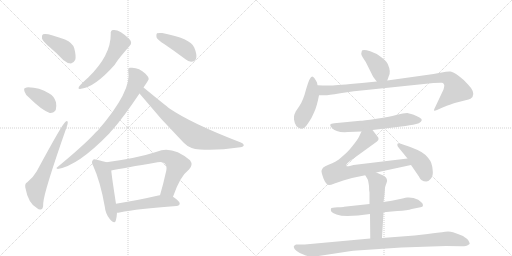
t = 0.00 s
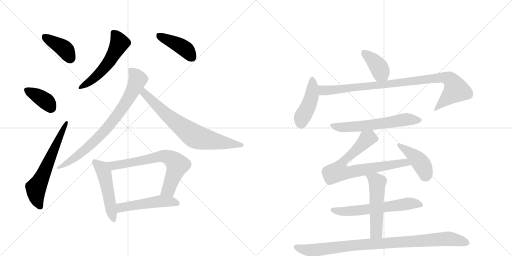
t = 2.78 s
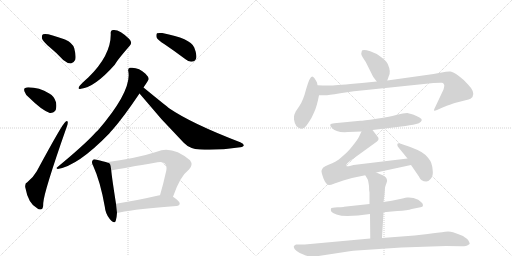
t = 5.55 s
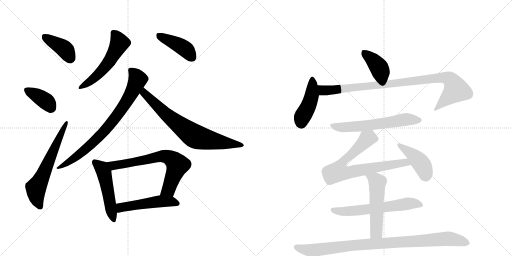
t = 8.33 s
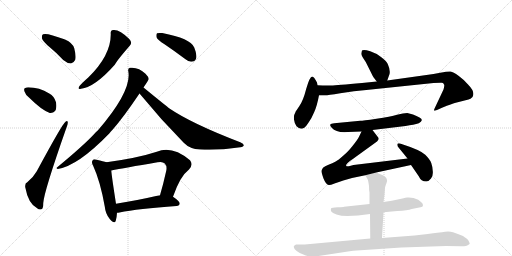
t = 11.10 s
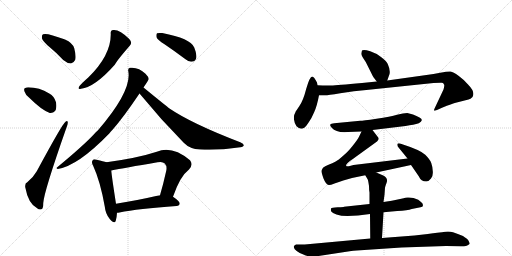
t = 13.88 s

The animated SVG that drew these frames (rendered in a browser with its animation timeline set to each time). Animation: 19 CSS @keyframes rules; one cycle of 13.88 s.

<svg version="1.1" viewBox="0 0 2048 1024" xmlns="http://www.w3.org/2000/svg">
  <g stroke="lightgray" stroke-dasharray="1,1" stroke-width="1" transform="scale(4, 4)">
    <line x1="0" y1="0" x2="256" y2="256"></line>
    <line x1="256" y1="0" x2="0" y2="256"></line>
    <line x1="128" y1="0" x2="128" y2="256"></line>
    <line x1="0" y1="128" x2="256" y2="128"></line>
    <line x1="256" y1="0" x2="512" y2="256"></line>
    <line x1="512" y1="0" x2="256" y2="256"></line>
    <line x1="384" y1="0" x2="384" y2="256"></line>
    <line x1="256" y1="128" x2="512" y2="128"></line>
  </g>
<g transform="scale(1, -1) translate(0, -850)">
   <style type="text/css">
    @keyframes keyframes0 {
      from {
       stroke: black;
       stroke-dashoffset: 399;
       stroke-width: 128;
       }
       56% {
       animation-timing-function: step-end;
       stroke: black;
       stroke-dashoffset: 0;
       stroke-width: 128;
       }
       to {
       stroke: black;
       stroke-width: 1024;
       }
       }
       #make-me-a-hanzi-animation-0 {
         animation: keyframes0 0.574707s both;
         animation-delay: 0.000000s;
         animation-timing-function: linear;
       }
    @keyframes keyframes1 {
      from {
       stroke: black;
       stroke-dashoffset: 374;
       stroke-width: 128;
       }
       55% {
       animation-timing-function: step-end;
       stroke: black;
       stroke-dashoffset: 0;
       stroke-width: 128;
       }
       to {
       stroke: black;
       stroke-width: 1024;
       }
       }
       #make-me-a-hanzi-animation-1 {
         animation: keyframes1 0.554362s both;
         animation-delay: 0.574707s;
         animation-timing-function: linear;
       }
    @keyframes keyframes2 {
      from {
       stroke: black;
       stroke-dashoffset: 621;
       stroke-width: 128;
       }
       67% {
       animation-timing-function: step-end;
       stroke: black;
       stroke-dashoffset: 0;
       stroke-width: 128;
       }
       to {
       stroke: black;
       stroke-width: 1024;
       }
       }
       #make-me-a-hanzi-animation-2 {
         animation: keyframes2 0.755371s both;
         animation-delay: 1.129069s;
         animation-timing-function: linear;
       }
    @keyframes keyframes3 {
      from {
       stroke: black;
       stroke-dashoffset: 537;
       stroke-width: 128;
       }
       64% {
       animation-timing-function: step-end;
       stroke: black;
       stroke-dashoffset: 0;
       stroke-width: 128;
       }
       to {
       stroke: black;
       stroke-width: 1024;
       }
       }
       #make-me-a-hanzi-animation-3 {
         animation: keyframes3 0.687012s both;
         animation-delay: 1.884440s;
         animation-timing-function: linear;
       }
    @keyframes keyframes4 {
      from {
       stroke: black;
       stroke-dashoffset: 421;
       stroke-width: 128;
       }
       58% {
       animation-timing-function: step-end;
       stroke: black;
       stroke-dashoffset: 0;
       stroke-width: 128;
       }
       to {
       stroke: black;
       stroke-width: 1024;
       }
       }
       #make-me-a-hanzi-animation-4 {
         animation: keyframes4 0.592611s both;
         animation-delay: 2.571452s;
         animation-timing-function: linear;
       }
    @keyframes keyframes5 {
      from {
       stroke: black;
       stroke-dashoffset: 784;
       stroke-width: 128;
       }
       72% {
       animation-timing-function: step-end;
       stroke: black;
       stroke-dashoffset: 0;
       stroke-width: 128;
       }
       to {
       stroke: black;
       stroke-width: 1024;
       }
       }
       #make-me-a-hanzi-animation-5 {
         animation: keyframes5 0.888021s both;
         animation-delay: 3.164062s;
         animation-timing-function: linear;
       }
    @keyframes keyframes6 {
      from {
       stroke: black;
       stroke-dashoffset: 724;
       stroke-width: 128;
       }
       70% {
       animation-timing-function: step-end;
       stroke: black;
       stroke-dashoffset: 0;
       stroke-width: 128;
       }
       to {
       stroke: black;
       stroke-width: 1024;
       }
       }
       #make-me-a-hanzi-animation-6 {
         animation: keyframes6 0.839193s both;
         animation-delay: 4.052083s;
         animation-timing-function: linear;
       }
    @keyframes keyframes7 {
      from {
       stroke: black;
       stroke-dashoffset: 501;
       stroke-width: 128;
       }
       62% {
       animation-timing-function: step-end;
       stroke: black;
       stroke-dashoffset: 0;
       stroke-width: 128;
       }
       to {
       stroke: black;
       stroke-width: 1024;
       }
       }
       #make-me-a-hanzi-animation-7 {
         animation: keyframes7 0.657715s both;
         animation-delay: 4.891276s;
         animation-timing-function: linear;
       }
    @keyframes keyframes8 {
      from {
       stroke: black;
       stroke-dashoffset: 686;
       stroke-width: 128;
       }
       69% {
       animation-timing-function: step-end;
       stroke: black;
       stroke-dashoffset: 0;
       stroke-width: 128;
       }
       to {
       stroke: black;
       stroke-width: 1024;
       }
       }
       #make-me-a-hanzi-animation-8 {
         animation: keyframes8 0.808268s both;
         animation-delay: 5.548991s;
         animation-timing-function: linear;
       }
    @keyframes keyframes9 {
      from {
       stroke: black;
       stroke-dashoffset: 504;
       stroke-width: 128;
       }
       62% {
       animation-timing-function: step-end;
       stroke: black;
       stroke-dashoffset: 0;
       stroke-width: 128;
       }
       to {
       stroke: black;
       stroke-width: 1024;
       }
       }
       #make-me-a-hanzi-animation-9 {
         animation: keyframes9 0.660156s both;
         animation-delay: 6.357259s;
         animation-timing-function: linear;
       }
    @keyframes keyframes10 {
      from {
       stroke: black;
       stroke-dashoffset: 392;
       stroke-width: 128;
       }
       56% {
       animation-timing-function: step-end;
       stroke: black;
       stroke-dashoffset: 0;
       stroke-width: 128;
       }
       to {
       stroke: black;
       stroke-width: 1024;
       }
       }
       #make-me-a-hanzi-animation-10 {
         animation: keyframes10 0.569010s both;
         animation-delay: 7.017415s;
         animation-timing-function: linear;
       }
    @keyframes keyframes11 {
      from {
       stroke: black;
       stroke-dashoffset: 444;
       stroke-width: 128;
       }
       59% {
       animation-timing-function: step-end;
       stroke: black;
       stroke-dashoffset: 0;
       stroke-width: 128;
       }
       to {
       stroke: black;
       stroke-width: 1024;
       }
       }
       #make-me-a-hanzi-animation-11 {
         animation: keyframes11 0.611328s both;
         animation-delay: 7.586426s;
         animation-timing-function: linear;
       }
    @keyframes keyframes12 {
      from {
       stroke: black;
       stroke-dashoffset: 952;
       stroke-width: 128;
       }
       76% {
       animation-timing-function: step-end;
       stroke: black;
       stroke-dashoffset: 0;
       stroke-width: 128;
       }
       to {
       stroke: black;
       stroke-width: 1024;
       }
       }
       #make-me-a-hanzi-animation-12 {
         animation: keyframes12 1.024740s both;
         animation-delay: 8.197754s;
         animation-timing-function: linear;
       }
    @keyframes keyframes13 {
      from {
       stroke: black;
       stroke-dashoffset: 610;
       stroke-width: 128;
       }
       67% {
       animation-timing-function: step-end;
       stroke: black;
       stroke-dashoffset: 0;
       stroke-width: 128;
       }
       to {
       stroke: black;
       stroke-width: 1024;
       }
       }
       #make-me-a-hanzi-animation-13 {
         animation: keyframes13 0.746419s both;
         animation-delay: 9.222493s;
         animation-timing-function: linear;
       }
    @keyframes keyframes14 {
      from {
       stroke: black;
       stroke-dashoffset: 755;
       stroke-width: 128;
       }
       71% {
       animation-timing-function: step-end;
       stroke: black;
       stroke-dashoffset: 0;
       stroke-width: 128;
       }
       to {
       stroke: black;
       stroke-width: 1024;
       }
       }
       #make-me-a-hanzi-animation-14 {
         animation: keyframes14 0.864421s both;
         animation-delay: 9.968913s;
         animation-timing-function: linear;
       }
    @keyframes keyframes15 {
      from {
       stroke: black;
       stroke-dashoffset: 426;
       stroke-width: 128;
       }
       58% {
       animation-timing-function: step-end;
       stroke: black;
       stroke-dashoffset: 0;
       stroke-width: 128;
       }
       to {
       stroke: black;
       stroke-width: 1024;
       }
       }
       #make-me-a-hanzi-animation-15 {
         animation: keyframes15 0.596680s both;
         animation-delay: 10.833333s;
         animation-timing-function: linear;
       }
    @keyframes keyframes16 {
      from {
       stroke: black;
       stroke-dashoffset: 610;
       stroke-width: 128;
       }
       67% {
       animation-timing-function: step-end;
       stroke: black;
       stroke-dashoffset: 0;
       stroke-width: 128;
       }
       to {
       stroke: black;
       stroke-width: 1024;
       }
       }
       #make-me-a-hanzi-animation-16 {
         animation: keyframes16 0.746419s both;
         animation-delay: 11.430013s;
         animation-timing-function: linear;
       }
    @keyframes keyframes17 {
      from {
       stroke: black;
       stroke-dashoffset: 528;
       stroke-width: 128;
       }
       63% {
       animation-timing-function: step-end;
       stroke: black;
       stroke-dashoffset: 0;
       stroke-width: 128;
       }
       to {
       stroke: black;
       stroke-width: 1024;
       }
       }
       #make-me-a-hanzi-animation-17 {
         animation: keyframes17 0.679688s both;
         animation-delay: 12.176432s;
         animation-timing-function: linear;
       }
    @keyframes keyframes18 {
      from {
       stroke: black;
       stroke-dashoffset: 946;
       stroke-width: 128;
       }
       75% {
       animation-timing-function: step-end;
       stroke: black;
       stroke-dashoffset: 0;
       stroke-width: 128;
       }
       to {
       stroke: black;
       stroke-width: 1024;
       }
       }
       #make-me-a-hanzi-animation-18 {
         animation: keyframes18 1.019857s both;
         animation-delay: 12.856120s;
         animation-timing-function: linear;
       }
</style>
<path d="M 199 661 Q 226 639 253 610 Q 268 597 284 596 Q 294 597 301 611 Q 305 626 297 657 Q 291 678 260 692 Q 187 720 172 713 Q 166 709 168 696 Q 172 684 199 661 Z" fill="lightgray"></path> 
<path d="M 117 459 Q 165 411 199 398 Q 215 397 223 410 Q 227 423 224 441 Q 217 465 197 476 Q 157 501 113 501 Q 106 501 101 498 Q 94 497 98 484 Q 101 472 117 459 Z" fill="lightgray"></path> 
<path d="M 109 121 Q 99 117 101 101 Q 113 34 150 16 Q 156 10 166 13 Q 173 14 173 38 Q 176 84 266 340 Q 272 355 271 361 Q 270 370 262 363 Q 250 356 147 165 Q 135 143 109 121 Z" fill="lightgray"></path> 
<path d="M 443 714 Q 444 629 353 540 Q 329 519 318 506 Q 308 491 324 495 Q 379 501 459 591 Q 466 606 519 667 Q 531 679 517 694 Q 478 733 453 730 Q 441 729 443 714 Z" fill="lightgray"></path> 
<path d="M 658 673 Q 698 646 742 613 Q 755 601 771 604 Q 781 605 785 618 Q 788 633 777 660 Q 762 697 649 718 Q 633 719 628 717 Q 624 713 626 701 Q 630 691 658 673 Z" fill="lightgray"></path> 
<path d="M 574 500 Q 595 531 595 534 Q 594 543 582 555 Q 554 583 520 579 Q 511 578 513 566 Q 529 488 392 329 Q 383 322 375 312 Q 333 267 229 181 Q 222 177 231 174 Q 312 187 437 316 Q 443 325 451 332 Q 494 381 558 476 L 574 500 Z" fill="lightgray"></path> 
<path d="M 558 476 Q 642 373 735 279 Q 759 254 800 252 Q 875 248 953 260 Q 972 261 975 268 Q 976 275 961 281 Q 766 356 678 416 Q 666 425 574 500 C 551 519 539 499 558 476 Z" fill="lightgray"></path> 
<path d="M 426 201 Q 414 205 387 211 Q 374 215 371 209 Q 364 202 373 186 Q 401 125 419 24 Q 422 -6 439 -26 Q 458 -48 463 -33 Q 467 -20 468 -1 L 464 35 Q 448 137 445 168 C 442 196 442 196 426 201 Z" fill="lightgray"></path> 
<path d="M 692 63 Q 720 145 756 172 Q 774 191 760 209 Q 688 269 627 243 Q 551 218 426 201 C 396 197 416 162 445 168 Q 496 178 630 201 Q 651 205 659 196 Q 669 186 665 167 Q 653 113 640 69 C 632 40 682 35 692 63 Z" fill="lightgray"></path> 
<path d="M 468 -1 Q 472 -1 478 0 Q 551 15 706 26 Q 718 27 719 36 Q 719 45 692 63 L 640 69 Q 639 69 638 69 Q 542 47 464 35 C 434 30 438 -4 468 -1 Z" fill="lightgray"></path> 
<path d="M 1549 528 L 1555 545 Q 1565 563 1551 594 Q 1546 606 1524 622 Q 1508 636 1481 645 Q 1454 654 1448 648 Q 1446 642 1445 635 Q 1445 628 1463 602 L 1486 556 Q 1490 545 1507 524 C 1526 501 1539 500 1549 528 Z" fill="lightgray"></path> 
<path d="M 1270 509 L 1268 520 Q 1256 544 1249 544 Q 1239 544 1225 495 Q 1212 445 1197 425 Q 1183 405 1182 402 Q 1181 398 1178 393 Q 1175 388 1176 372 Q 1178 355 1186 345 Q 1201 329 1217 339 Q 1223 343 1235 361 Q 1247 378 1257 402 Q 1268 426 1276 469 L 1270 509 Z" fill="lightgray"></path> 
<path d="M 1507 524 L 1448 518 Q 1347 509 1325 508 Q 1303 507 1270 509 C 1240 510 1246 469 1276 469 L 1301 469 Q 1304 468 1361 477 Q 1418 486 1465 490 L 1734 518 Q 1762 520 1768 519 Q 1774 518 1776 512 Q 1779 510 1774 492 L 1742 424 Q 1735 410 1736 408 Q 1738 406 1748 410 L 1768 419 Q 1811 436 1819 438 L 1874 452 Q 1882 454 1890 462 Q 1902 482 1873 511 Q 1855 532 1834 547 Q 1813 562 1802 564 Q 1791 565 1761 559 Q 1731 553 1713 551 L 1549 528 L 1507 524 Z" fill="lightgray"></path> 
<path d="M 1490 330 L 1622 346 Q 1656 351 1675 357 Q 1686 364 1687 369 Q 1689 373 1678 380 Q 1667 387 1652 392 L 1629 398 Q 1614 398 1588 391 Q 1563 383 1506 375 Q 1450 367 1441 367 L 1337 357 Q 1323 355 1321 352 Q 1319 347 1327 339 Q 1345 318 1392 322 L 1446 324 L 1490 330 Z" fill="lightgray"></path> 
<path d="M 1505 160 L 1644 190 C 1673 196 1660 220 1630 216 L 1414 190 L 1403 187 Q 1388 183 1385 186 Q 1379 193 1414 216 L 1508 284 Q 1520 294 1509 305 L 1490 330 C 1472 354 1459 351 1446 324 L 1436 303 Q 1430 291 1410 266 Q 1390 241 1376 230 Q 1352 208 1341 203 Q 1330 197 1314 191 Q 1299 185 1292 179 Q 1287 172 1286 167 Q 1285 161 1294 136 Q 1304 111 1315 110 Q 1320 109 1338 116 Q 1356 123 1373 128 L 1408 138 L 1461 149 L 1505 160 Z" fill="lightgray"></path> 
<path d="M 1644 190 L 1675 145 Q 1684 124 1705 124 Q 1716 125 1724 136 Q 1733 147 1731 166 Q 1730 184 1725 198 Q 1721 211 1701 231 Q 1681 250 1609 273 Q 1592 279 1590 275 Q 1588 270 1591 264 L 1630 216 L 1644 190 Z" fill="lightgray"></path> 
<path d="M 1534 1 L 1589 6 Q 1631 8 1647 14 L 1682 21 Q 1692 22 1692 29 Q 1692 36 1684 42 L 1673 51 Q 1650 62 1629 60 Q 1626 60 1605 55 L 1567 47 L 1534 42 L 1478 34 L 1376 23 Q 1376 22 1351 21 Q 1326 20 1324 16 Q 1322 10 1325 4 Q 1329 -2 1346 -8 Q 1363 -14 1390 -14 L 1432 -12 L 1480 -6 L 1534 1 Z" fill="lightgray"></path> 
<path d="M 1528 -102 L 1534 1 L 1534 42 L 1538 71 L 1540 99 Q 1540 102 1546 118 Q 1554 138 1533 148 L 1505 160 C 1477 172 1446 175 1461 149 L 1471 132 Q 1473 127 1476 106 Q 1476 88 1478 80 L 1478 34 L 1480 -6 L 1481 -104 C 1481 -134 1526 -132 1528 -102 Z" fill="lightgray"></path> 
<path d="M 1248 -178 L 1405 -154 Q 1411 -153 1427 -152 L 1606 -140 L 1784 -134 Q 1841 -134 1852 -135 Q 1863 -136 1871 -131 Q 1879 -127 1879 -124 Q 1879 -122 1873 -111 Q 1870 -106 1852 -94 Q 1831 -85 1812 -79 Q 1794 -73 1768 -79 Q 1758 -79 1711 -86 L 1658 -92 L 1528 -102 L 1481 -104 L 1219 -128 L 1184 -128 Q 1176 -132 1175 -136 Q 1175 -140 1179 -147 Q 1187 -156 1199 -162 Q 1236 -178 1248 -178 Z" fill="lightgray"></path> 
      <clipPath id="make-me-a-hanzi-clip-0">
      <path d="M 199 661 Q 226 639 253 610 Q 268 597 284 596 Q 294 597 301 611 Q 305 626 297 657 Q 291 678 260 692 Q 187 720 172 713 Q 166 709 168 696 Q 172 684 199 661 Z" fill="lightgray"></path>
      </clipPath>
      <path clip-path="url(#make-me-a-hanzi-clip-0)" d="M 177 705 L 261 651 L 282 613 " fill="none" id="make-me-a-hanzi-animation-0" stroke-dasharray="271 542" stroke-linecap="round"></path>

      <clipPath id="make-me-a-hanzi-clip-1">
      <path d="M 117 459 Q 165 411 199 398 Q 215 397 223 410 Q 227 423 224 441 Q 217 465 197 476 Q 157 501 113 501 Q 106 501 101 498 Q 94 497 98 484 Q 101 472 117 459 Z" fill="lightgray"></path>
      </clipPath>
      <path clip-path="url(#make-me-a-hanzi-clip-1)" d="M 110 489 L 174 452 L 193 436 L 202 419 " fill="none" id="make-me-a-hanzi-animation-1" stroke-dasharray="246 492" stroke-linecap="round"></path>

      <clipPath id="make-me-a-hanzi-clip-2">
      <path d="M 109 121 Q 99 117 101 101 Q 113 34 150 16 Q 156 10 166 13 Q 173 14 173 38 Q 176 84 266 340 Q 272 355 271 361 Q 270 370 262 363 Q 250 356 147 165 Q 135 143 109 121 Z" fill="lightgray"></path>
      </clipPath>
      <path clip-path="url(#make-me-a-hanzi-clip-2)" d="M 161 23 L 145 62 L 143 97 L 167 138 L 265 357 " fill="none" id="make-me-a-hanzi-animation-2" stroke-dasharray="493 986" stroke-linecap="round"></path>

      <clipPath id="make-me-a-hanzi-clip-3">
      <path d="M 443 714 Q 444 629 353 540 Q 329 519 318 506 Q 308 491 324 495 Q 379 501 459 591 Q 466 606 519 667 Q 531 679 517 694 Q 478 733 453 730 Q 441 729 443 714 Z" fill="lightgray"></path>
      </clipPath>
      <path clip-path="url(#make-me-a-hanzi-clip-3)" d="M 454 718 L 478 678 L 456 635 L 398 557 L 327 504 " fill="none" id="make-me-a-hanzi-animation-3" stroke-dasharray="409 818" stroke-linecap="round"></path>

      <clipPath id="make-me-a-hanzi-clip-4">
      <path d="M 658 673 Q 698 646 742 613 Q 755 601 771 604 Q 781 605 785 618 Q 788 633 777 660 Q 762 697 649 718 Q 633 719 628 717 Q 624 713 626 701 Q 630 691 658 673 Z" fill="lightgray"></path>
      </clipPath>
      <path clip-path="url(#make-me-a-hanzi-clip-4)" d="M 633 711 L 734 659 L 768 621 " fill="none" id="make-me-a-hanzi-animation-4" stroke-dasharray="293 586" stroke-linecap="round"></path>

      <clipPath id="make-me-a-hanzi-clip-5">
      <path d="M 574 500 Q 595 531 595 534 Q 594 543 582 555 Q 554 583 520 579 Q 511 578 513 566 Q 529 488 392 329 Q 383 322 375 312 Q 333 267 229 181 Q 222 177 231 174 Q 312 187 437 316 Q 443 325 451 332 Q 494 381 558 476 L 574 500 Z" fill="lightgray"></path>
      </clipPath>
      <path clip-path="url(#make-me-a-hanzi-clip-5)" d="M 527 567 L 551 533 L 521 468 L 469 389 L 415 323 L 345 255 L 296 216 L 245 185 L 238 186 L 235 179 " fill="none" id="make-me-a-hanzi-animation-5" stroke-dasharray="656 1312" stroke-linecap="round"></path>

      <clipPath id="make-me-a-hanzi-clip-6">
      <path d="M 558 476 Q 642 373 735 279 Q 759 254 800 252 Q 875 248 953 260 Q 972 261 975 268 Q 976 275 961 281 Q 766 356 678 416 Q 666 425 574 500 C 551 519 539 499 558 476 Z" fill="lightgray"></path>
      </clipPath>
      <path clip-path="url(#make-me-a-hanzi-clip-6)" d="M 580 487 L 578 477 L 585 468 L 652 403 L 776 307 L 852 286 L 968 269 " fill="none" id="make-me-a-hanzi-animation-6" stroke-dasharray="596 1192" stroke-linecap="round"></path>

      <clipPath id="make-me-a-hanzi-clip-7">
      <path d="M 426 201 Q 414 205 387 211 Q 374 215 371 209 Q 364 202 373 186 Q 401 125 419 24 Q 422 -6 439 -26 Q 458 -48 463 -33 Q 467 -20 468 -1 L 464 35 Q 448 137 445 168 C 442 196 442 196 426 201 Z" fill="lightgray"></path>
      </clipPath>
      <path clip-path="url(#make-me-a-hanzi-clip-7)" d="M 380 201 L 404 181 L 416 160 L 452 -26 " fill="none" id="make-me-a-hanzi-animation-7" stroke-dasharray="373 746" stroke-linecap="round"></path>

      <clipPath id="make-me-a-hanzi-clip-8">
      <path d="M 692 63 Q 720 145 756 172 Q 774 191 760 209 Q 688 269 627 243 Q 551 218 426 201 C 396 197 416 162 445 168 Q 496 178 630 201 Q 651 205 659 196 Q 669 186 665 167 Q 653 113 640 69 C 632 40 682 35 692 63 Z" fill="lightgray"></path>
      </clipPath>
      <path clip-path="url(#make-me-a-hanzi-clip-8)" d="M 436 199 L 446 190 L 467 189 L 652 226 L 683 217 L 710 190 L 674 92 L 647 74 " fill="none" id="make-me-a-hanzi-animation-8" stroke-dasharray="558 1116" stroke-linecap="round"></path>

      <clipPath id="make-me-a-hanzi-clip-9">
      <path d="M 468 -1 Q 472 -1 478 0 Q 551 15 706 26 Q 718 27 719 36 Q 719 45 692 63 L 640 69 Q 639 69 638 69 Q 542 47 464 35 C 434 30 438 -4 468 -1 Z" fill="lightgray"></path>
      </clipPath>
      <path clip-path="url(#make-me-a-hanzi-clip-9)" d="M 472 6 L 487 21 L 639 45 L 683 45 L 710 36 " fill="none" id="make-me-a-hanzi-animation-9" stroke-dasharray="376 752" stroke-linecap="round"></path>

      <clipPath id="make-me-a-hanzi-clip-10">
      <path d="M 1549 528 L 1555 545 Q 1565 563 1551 594 Q 1546 606 1524 622 Q 1508 636 1481 645 Q 1454 654 1448 648 Q 1446 642 1445 635 Q 1445 628 1463 602 L 1486 556 Q 1490 545 1507 524 C 1526 501 1539 500 1549 528 Z" fill="lightgray"></path>
      </clipPath>
      <path clip-path="url(#make-me-a-hanzi-clip-10)" d="M 1455 640 L 1515 582 L 1541 536 " fill="none" id="make-me-a-hanzi-animation-10" stroke-dasharray="264 528" stroke-linecap="round"></path>

      <clipPath id="make-me-a-hanzi-clip-11">
      <path d="M 1270 509 L 1268 520 Q 1256 544 1249 544 Q 1239 544 1225 495 Q 1212 445 1197 425 Q 1183 405 1182 402 Q 1181 398 1178 393 Q 1175 388 1176 372 Q 1178 355 1186 345 Q 1201 329 1217 339 Q 1223 343 1235 361 Q 1247 378 1257 402 Q 1268 426 1276 469 L 1270 509 Z" fill="lightgray"></path>
      </clipPath>
      <path clip-path="url(#make-me-a-hanzi-clip-11)" d="M 1250 537 L 1247 466 L 1231 419 L 1208 379 L 1205 358 " fill="none" id="make-me-a-hanzi-animation-11" stroke-dasharray="316 632" stroke-linecap="round"></path>

      <clipPath id="make-me-a-hanzi-clip-12">
      <path d="M 1507 524 L 1448 518 Q 1347 509 1325 508 Q 1303 507 1270 509 C 1240 510 1246 469 1276 469 L 1301 469 Q 1304 468 1361 477 Q 1418 486 1465 490 L 1734 518 Q 1762 520 1768 519 Q 1774 518 1776 512 Q 1779 510 1774 492 L 1742 424 Q 1735 410 1736 408 Q 1738 406 1748 410 L 1768 419 Q 1811 436 1819 438 L 1874 452 Q 1882 454 1890 462 Q 1902 482 1873 511 Q 1855 532 1834 547 Q 1813 562 1802 564 Q 1791 565 1761 559 Q 1731 553 1713 551 L 1549 528 L 1507 524 Z" fill="lightgray"></path>
      </clipPath>
      <path clip-path="url(#make-me-a-hanzi-clip-12)" d="M 1278 503 L 1295 488 L 1309 488 L 1774 541 L 1797 534 L 1816 512 L 1822 489 L 1744 417 L 1742 409 " fill="none" id="make-me-a-hanzi-animation-12" stroke-dasharray="824 1648" stroke-linecap="round"></path>

      <clipPath id="make-me-a-hanzi-clip-13">
      <path d="M 1490 330 L 1622 346 Q 1656 351 1675 357 Q 1686 364 1687 369 Q 1689 373 1678 380 Q 1667 387 1652 392 L 1629 398 Q 1614 398 1588 391 Q 1563 383 1506 375 Q 1450 367 1441 367 L 1337 357 Q 1323 355 1321 352 Q 1319 347 1327 339 Q 1345 318 1392 322 L 1446 324 L 1490 330 Z" fill="lightgray"></path>
      </clipPath>
      <path clip-path="url(#make-me-a-hanzi-clip-13)" d="M 1327 347 L 1368 340 L 1398 342 L 1625 372 L 1678 371 " fill="none" id="make-me-a-hanzi-animation-13" stroke-dasharray="482 964" stroke-linecap="round"></path>

      <clipPath id="make-me-a-hanzi-clip-14">
      <path d="M 1505 160 L 1644 190 C 1673 196 1660 220 1630 216 L 1414 190 L 1403 187 Q 1388 183 1385 186 Q 1379 193 1414 216 L 1508 284 Q 1520 294 1509 305 L 1490 330 C 1472 354 1459 351 1446 324 L 1436 303 Q 1430 291 1410 266 Q 1390 241 1376 230 Q 1352 208 1341 203 Q 1330 197 1314 191 Q 1299 185 1292 179 Q 1287 172 1286 167 Q 1285 161 1294 136 Q 1304 111 1315 110 Q 1320 109 1338 116 Q 1356 123 1373 128 L 1408 138 L 1461 149 L 1505 160 Z" fill="lightgray"></path>
      </clipPath>
      <path clip-path="url(#make-me-a-hanzi-clip-14)" d="M 1502 295 L 1467 294 L 1396 222 L 1379 212 L 1352 165 L 1395 160 L 1622 201 L 1635 194 " fill="none" id="make-me-a-hanzi-animation-14" stroke-dasharray="627 1254" stroke-linecap="round"></path>

      <clipPath id="make-me-a-hanzi-clip-15">
      <path d="M 1644 190 L 1675 145 Q 1684 124 1705 124 Q 1716 125 1724 136 Q 1733 147 1731 166 Q 1730 184 1725 198 Q 1721 211 1701 231 Q 1681 250 1609 273 Q 1592 279 1590 275 Q 1588 270 1591 264 L 1630 216 L 1644 190 Z" fill="lightgray"></path>
      </clipPath>
      <path clip-path="url(#make-me-a-hanzi-clip-15)" d="M 1594 270 L 1645 236 L 1681 201 L 1703 147 " fill="none" id="make-me-a-hanzi-animation-15" stroke-dasharray="298 596" stroke-linecap="round"></path>

      <clipPath id="make-me-a-hanzi-clip-16">
      <path d="M 1534 1 L 1589 6 Q 1631 8 1647 14 L 1682 21 Q 1692 22 1692 29 Q 1692 36 1684 42 L 1673 51 Q 1650 62 1629 60 Q 1626 60 1605 55 L 1567 47 L 1534 42 L 1478 34 L 1376 23 Q 1376 22 1351 21 Q 1326 20 1324 16 Q 1322 10 1325 4 Q 1329 -2 1346 -8 Q 1363 -14 1390 -14 L 1432 -12 L 1480 -6 L 1534 1 Z" fill="lightgray"></path>
      </clipPath>
      <path clip-path="url(#make-me-a-hanzi-clip-16)" d="M 1331 11 L 1382 4 L 1646 37 L 1682 32 " fill="none" id="make-me-a-hanzi-animation-16" stroke-dasharray="482 964" stroke-linecap="round"></path>

      <clipPath id="make-me-a-hanzi-clip-17">
      <path d="M 1528 -102 L 1534 1 L 1534 42 L 1538 71 L 1540 99 Q 1540 102 1546 118 Q 1554 138 1533 148 L 1505 160 C 1477 172 1446 175 1461 149 L 1471 132 Q 1473 127 1476 106 Q 1476 88 1478 80 L 1478 34 L 1480 -6 L 1481 -104 C 1481 -134 1526 -132 1528 -102 Z" fill="lightgray"></path>
      </clipPath>
      <path clip-path="url(#make-me-a-hanzi-clip-17)" d="M 1469 148 L 1509 120 L 1506 -64 L 1504 -81 L 1489 -97 " fill="none" id="make-me-a-hanzi-animation-17" stroke-dasharray="400 800" stroke-linecap="round"></path>

      <clipPath id="make-me-a-hanzi-clip-18">
      <path d="M 1248 -178 L 1405 -154 Q 1411 -153 1427 -152 L 1606 -140 L 1784 -134 Q 1841 -134 1852 -135 Q 1863 -136 1871 -131 Q 1879 -127 1879 -124 Q 1879 -122 1873 -111 Q 1870 -106 1852 -94 Q 1831 -85 1812 -79 Q 1794 -73 1768 -79 Q 1758 -79 1711 -86 L 1658 -92 L 1528 -102 L 1481 -104 L 1219 -128 L 1184 -128 Q 1176 -132 1175 -136 Q 1175 -140 1179 -147 Q 1187 -156 1199 -162 Q 1236 -178 1248 -178 Z" fill="lightgray"></path>
      </clipPath>
      <path clip-path="url(#make-me-a-hanzi-clip-18)" d="M 1185 -138 L 1248 -152 L 1414 -131 L 1781 -105 L 1837 -111 L 1869 -121 " fill="none" id="make-me-a-hanzi-animation-18" stroke-dasharray="818 1636" stroke-linecap="round"></path>

</g>
</svg>
